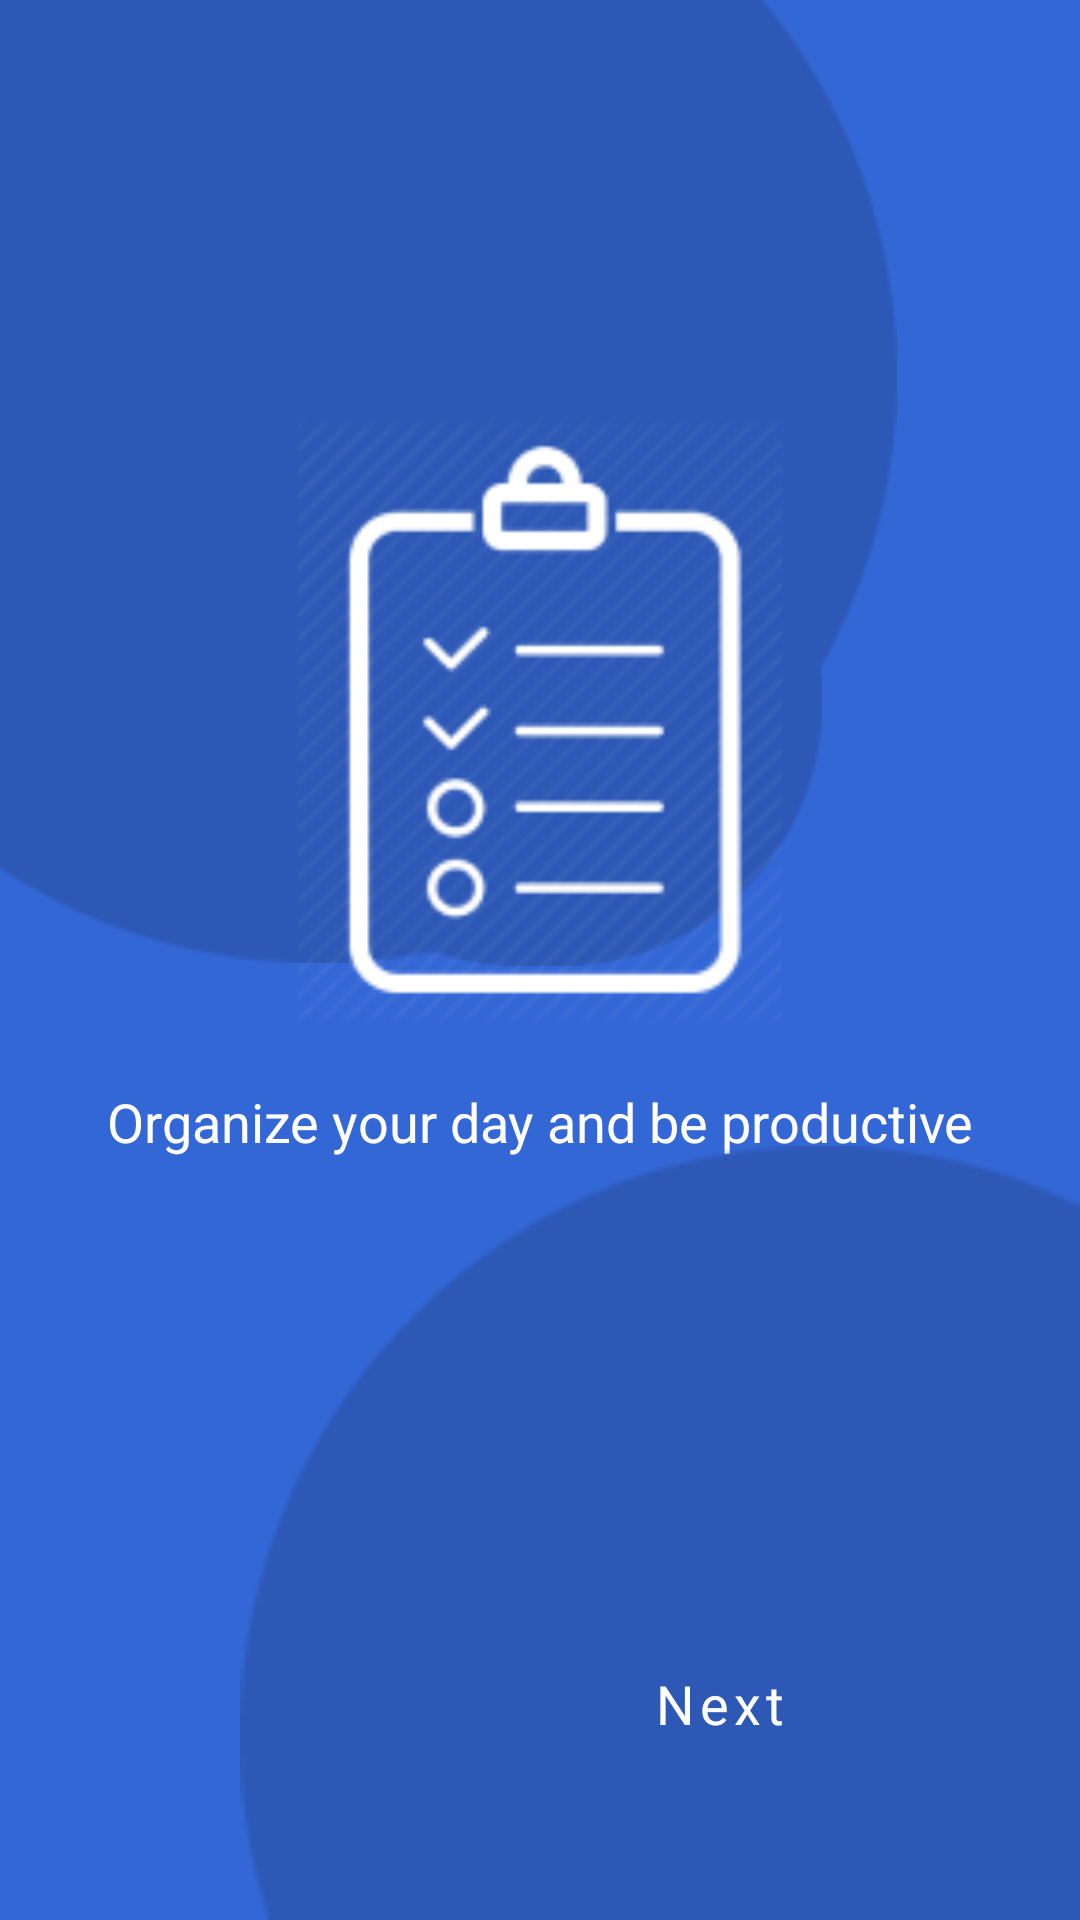

Layout XML and referenced resources for this Android screen:
<!-- AndroidManifest.xml: application theme Theme.TodoListApp -->
<!-- res/layout/activity_main.xml -->
<?xml version="1.0" encoding="utf-8"?>
<androidx.constraintlayout.widget.ConstraintLayout xmlns:android="http://schemas.android.com/apk/res/android"
    xmlns:app="http://schemas.android.com/apk/res-auto"
    xmlns:tools="http://schemas.android.com/tools"
    android:layout_width="match_parent"
    android:layout_height="match_parent"
    android:background="@color/blue_primary"
    tools:context=".MainActivity">


    <View
        android:id="@+id/ellipse_1"
        android:layout_width="299dp"
        android:layout_height="321dp"
        android:layout_alignParentStart="true"
        android:layout_alignParentTop="true"
        android:background="@drawable/ellipse_1"
        app:layout_constraintStart_toStartOf="parent"
        app:layout_constraintTop_toTopOf="parent" />

    <View
        android:id="@+id/image_bg"
        android:layout_width="188dp"
        android:layout_height="177dp"
        android:layout_alignParentStart="true"
        android:layout_alignParentTop="true"
        android:background="@drawable/image_bg"
        app:layout_constraintBottom_toBottomOf="parent"
        app:layout_constraintEnd_toEndOf="parent"
        app:layout_constraintStart_toStartOf="parent"
        app:layout_constraintTop_toTopOf="parent"
        app:layout_constraintVertical_bias="0.313" />

    <ImageView
        android:id="@+id/todo_photo"
        android:layout_width="194dp"
        android:layout_height="203dp"
        android:contentDescription="@string/todo_photo"
        app:layout_constraintBottom_toBottomOf="parent"
        app:layout_constraintEnd_toEndOf="parent"
        app:layout_constraintStart_toStartOf="parent"
        app:layout_constraintTop_toTopOf="parent"
        app:layout_constraintVertical_bias="0.318"
        app:srcCompat="@drawable/ic_todo_photo" />

    <TextView
        android:id="@+id/welcome_message"
        style="@style/CustomText"
        android:layout_width="wrap_content"
        android:layout_height="wrap_content"
        android:text="@string/welcome_message"
        app:layout_constraintBottom_toBottomOf="parent"
        app:layout_constraintEnd_toEndOf="parent"
        app:layout_constraintStart_toStartOf="parent"
        app:layout_constraintTop_toBottomOf="@+id/todo_photo"
        app:layout_constraintVertical_bias="0.072" />

    <View
        android:id="@+id/ellipse_2"
        android:layout_width="280dp"
        android:layout_height="258dp"
        android:layout_alignParentStart="true"
        android:layout_alignParentTop="true"
        android:background="@drawable/ellipse_2"
        app:layout_constraintBottom_toBottomOf="parent"
        app:layout_constraintEnd_toEndOf="parent" />


    <Button
        android:id="@+id/next_btn"
        android:layout_width="wrap_content"
        android:layout_height="wrap_content"
        android:layout_marginEnd="76dp"
        android:layout_marginBottom="48dp"
        android:text="@string/next"
        style="@style/Widget.TodoListComponents.Button.TextButton"
        app:layout_constraintBottom_toBottomOf="parent"
        app:layout_constraintEnd_toEndOf="parent" />

</androidx.constraintlayout.widget.ConstraintLayout>
<!-- resources referenced by this layout -->
<resources>
  <color name="blue_primary">#3367D6</color>
  <!-- drawable ellipse_1: png bitmap (drawable, 3157 bytes) -->
  <!-- drawable ellipse_2: png bitmap (drawable, 1859 bytes) -->
  <!-- drawable ic_todo_photo: png bitmap (drawable, 8734 bytes) -->
  <!-- drawable image_bg: png bitmap (drawable, 2669 bytes) -->
  <string name="next">Next</string>
  <string name="todo_photo">todo_image</string>
  <string name="welcome_message">Organize your day and be productive</string>
  <style name="CustomText" parent="@android:style/TextAppearance">
          <item name="android:textColor">@color/white</item>
          <item name="android:textSize">@dimen/textSize</item>
          <item name="fontFamily">@font/lobster_two</item>
      </style>
  <style name="Widget.TodoListComponents.Button.TextButton" parent="Widget.MaterialComponents.Button.TextButton">
          <item name="android:textColor">@color/white</item>
          <item name="android:textSize">@dimen/textSize</item>
          <item name="fontFamily">@font/lobster_two</item>
          <item name="android:textAllCaps">false</item>
      </style>
  <style name="Theme.TodoListApp" parent="Theme.MaterialComponents.Light.NoActionBar">
          
          <item name="colorPrimary">@color/blue_primary</item>
          <item name="colorOnPrimary">@color/white</item>
          
          <item name="colorSecondary">@color/blue_secondary</item>
          <item name="colorOnSecondary">@color/white</item>
          
          <item name="android:statusBarColor" tools:targetApi="l">?attr/colorPrimaryVariant</item>
          
  
  
      </style>
  <color name="white">#FFFFFFFF</color>
  <dimen name="textSize">18sp</dimen>
  <color name="blue_secondary">#2D58B6</color>
</resources>
